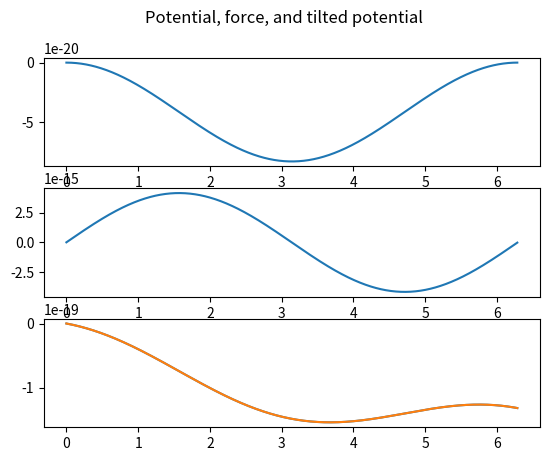

Generate this figure with matplotlib:
# -*- coding: utf-8 -*-
"""
Created on Sat Oct  7 11:13:07 2023

[redacted]
"""

# -*- coding: utf-8 -*-
"""
Created on Mon Jul  4 14:22:25 2022

[redacted]
"""

# -*- coding: utf-8 -*-
"""
Spyder Editor

This is a temporary script file.
In this program, we are going to look at how to calculate the 
relationship between "stuck time" and the "potential depth" in a 
non-equilibrium situation. Here, a 2 micrometer sized particle is stuck in a 
circular trap of radius ~8um. On this trap, there is a tangential drive force 
and a cosine potential of depth of the order kbT created by an optical tweezer 
and inside water medium. The drive force is of the order of ~1 pN. 
"""
import sys
import numpy as np
import matplotlib.pyplot as plt
import matplotlib as mpl
# plt.style.use('ggplot')
# import sympy as sp
import math
import time
#%%
F0 = 2.1e-15# Drive force
T=300         #T #Kelvin is 25degreeCelsius
eta=8.9e-4    #eta  #kg m^{-1}s^{-1} Dynamic Viscosity of water
pi=np.pi;    
a=2e-6        # Micrometers Size of particle
r=10e-6        #Radius of the outer circle
periodR = 2*pi*r;
k_b=1.38e-23
zeta=3*6*pi*eta*a  #A factor 3 is needed to account for the plate interaction
m=4.0*pi/3*a**3*1100 #density is 1100kg/m^3
kBT = k_b*T;
#%
#We calculate V_p as, the time it takes to cover a circle of radius 30 um in 1 second
V_p=20-6; #micrometers per second
# Initial Conditions: Potential well

rMat= np.linspace(0.0,periodR,1000);
thetaMat = np.linspace(0.0,2*pi,1000)
#Potential Function
Ufunc_ = 10*k_b*T*np.cos(thetaMat) 
Ufunc_ = Ufunc_- max(Ufunc_)
Uforce_ = -np.diff(Ufunc_)/np.diff(rMat)


fig, axs = plt.subplots(3)
fig.suptitle('Potential, force, and tilted potential')
axs[0].plot(rMat,Ufunc_)


rMat_ = np.linspace(0.0,periodR,999)
axs[1].plot(rMat_,Uforce_)

from scipy.interpolate import interp1d

Ufunc = interp1d(rMat,Ufunc_)
Uforce = interp1d(rMat_,Uforce_)

axs[2].plot(rMat/periodR*2*pi,Ufunc_-F0*rMat)
# We calculate deltaU and the minima position

#%% Find minima and maxima

plt.plot(rMat/periodR*2*pi,Ufunc_-F0*rMat)
xArr=rMat/periodR*2*pi;
arr=Ufunc_-F0*rMat;
locMin = np.unravel_index(np.argmin(arr), arr.shape)
valMin=xArr[locMin]
arr=arr[locMin[0]:-1]
xArr = xArr[locMin[0]:]

locMax = np.unravel_index(np.argmax(arr), arr.shape)
xArr[locMax]
valMax=xArr[locMax]
print(f'Location of Minima and maxima is : {valMin,valMax}')

#%% Barrier height
yArr=Ufunc_-F0*rMat
Barrier=yArr[locMin[0]+locMax[0]]-yArr[locMin[0]]

print(f'Barrier height is : {Barrier}')
